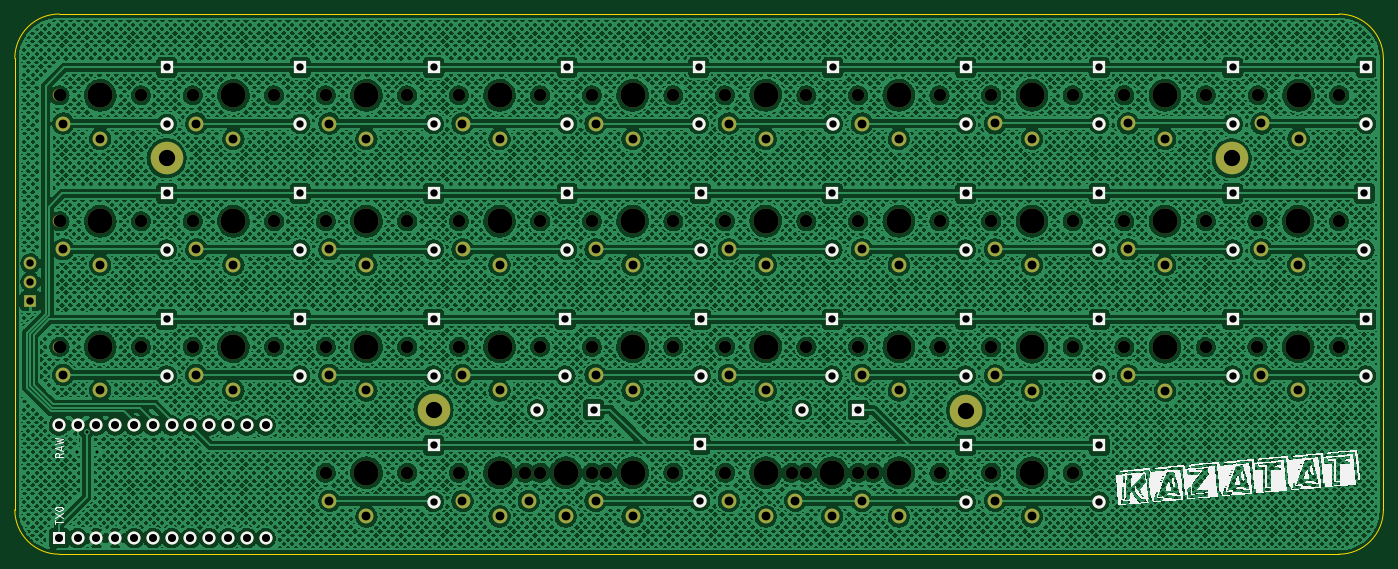
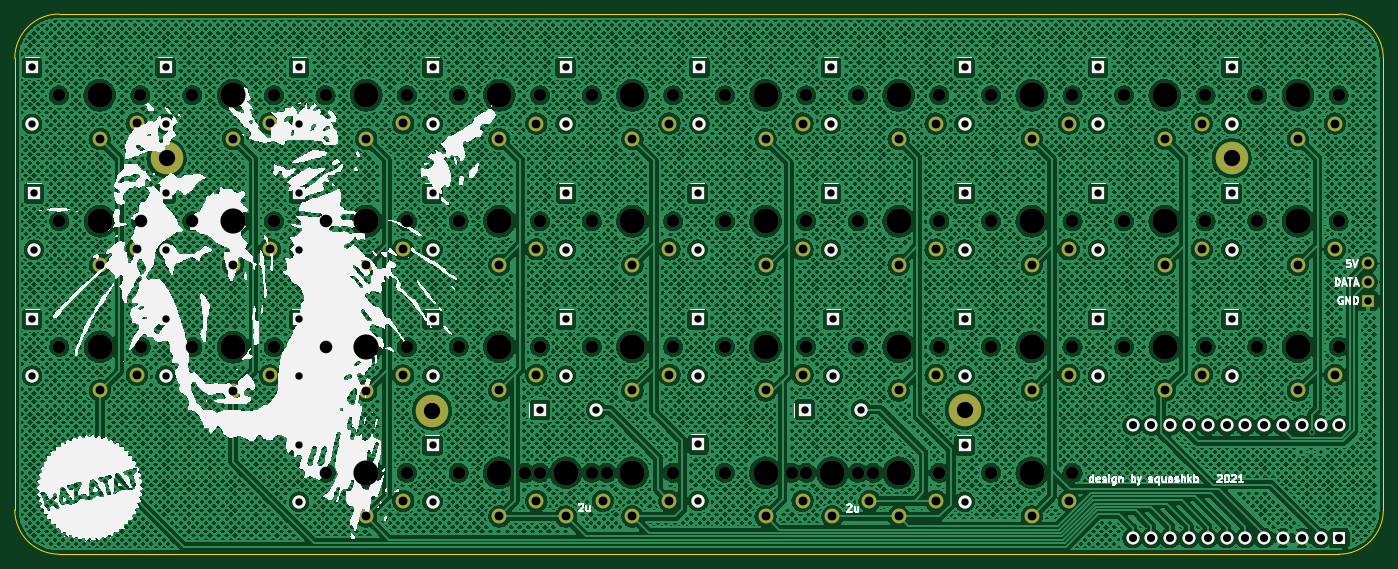
Circuit board: 11 layer files. Board 184.9 x 73.0 mm.
- bottom_copper: _autosave-free10u-B_Cu.gbr (4123402 bytes)
- bottom_mask: _autosave-free10u-B_Mask.gbr (10576 bytes)
- paste: _autosave-free10u-B_Paste.gbr (500 bytes)
- bottom_silk: _autosave-free10u-B_Silkscreen.gbr (182961 bytes)
- outline: _autosave-free10u-Edge_Cuts.gbr (1033 bytes)
- top_copper: _autosave-free10u-F_Cu.gbr (4085312 bytes)
- top_mask: _autosave-free10u-F_Mask.gbr (10576 bytes)
- paste: _autosave-free10u-F_Paste.gbr (500 bytes)
- top_silk: _autosave-free10u-F_Silkscreen.gbr (46648 bytes)
- drill: _autosave-free10u-NPTH.drl (2135 bytes)
- drill: _autosave-free10u-PTH.drl (3325 bytes)

=== bottom_copper: _autosave-free10u-B_Cu.gbr (4123402 bytes, source omitted) ===
=== bottom_mask: _autosave-free10u-B_Mask.gbr (10576 bytes, source omitted) ===
=== paste: _autosave-free10u-B_Paste.gbr ===
%TF.GenerationSoftware,KiCad,Pcbnew,(5.99.0-9795-gc3c3649211)*%
%TF.CreationDate,2021-06-20T23:13:27-05:00*%
%TF.ProjectId,_autosave-free10u,5f617574-6f73-4617-9665-2d6672656531,rev?*%
%TF.SameCoordinates,Original*%
%TF.FileFunction,Paste,Bot*%
%TF.FilePolarity,Positive*%
%FSLAX46Y46*%
G04 Gerber Fmt 4.6, Leading zero omitted, Abs format (unit mm)*
G04 Created by KiCad (PCBNEW (5.99.0-9795-gc3c3649211)) date 2021-06-20 23:13:27*
%MOMM*%
%LPD*%
G01*
G04 APERTURE LIST*
G04 APERTURE END LIST*
M02*

=== bottom_silk: _autosave-free10u-B_Silkscreen.gbr (182961 bytes, source omitted) ===
=== outline: _autosave-free10u-Edge_Cuts.gbr ===
%TF.GenerationSoftware,KiCad,Pcbnew,(5.99.0-9795-gc3c3649211)*%
%TF.CreationDate,2021-06-20T23:13:27-05:00*%
%TF.ProjectId,_autosave-free10u,5f617574-6f73-4617-9665-2d6672656531,rev?*%
%TF.SameCoordinates,Original*%
%TF.FileFunction,Profile,NP*%
%FSLAX46Y46*%
G04 Gerber Fmt 4.6, Leading zero omitted, Abs format (unit mm)*
G04 Created by KiCad (PCBNEW (5.99.0-9795-gc3c3649211)) date 2021-06-20 23:13:27*
%MOMM*%
%LPD*%
G01*
G04 APERTURE LIST*
%TA.AperFunction,Profile*%
%ADD10C,0.200000*%
%TD*%
G04 APERTURE END LIST*
D10*
X201405000Y-125045500D02*
X201405000Y-64061301D01*
X195404999Y-58061300D02*
G75*
G02*
X201405000Y-64061301I0J-6000001D01*
G01*
X16505400Y-64061300D02*
X16505400Y-125045501D01*
X22505399Y-131045501D02*
X195404999Y-131045501D01*
X201405000Y-125045500D02*
G75*
G02*
X195404999Y-131045501I-6000001J0D01*
G01*
X22505399Y-131045500D02*
G75*
G02*
X16505400Y-125045501I0J5999999D01*
G01*
X195404999Y-58061301D02*
X22505400Y-58061301D01*
X16505400Y-64061299D02*
G75*
G02*
X22505400Y-58061301I5999999J-1D01*
G01*
M02*

=== top_copper: _autosave-free10u-F_Cu.gbr (4085312 bytes, source omitted) ===
=== top_mask: _autosave-free10u-F_Mask.gbr (10576 bytes, source omitted) ===
=== paste: _autosave-free10u-F_Paste.gbr ===
%TF.GenerationSoftware,KiCad,Pcbnew,(5.99.0-9795-gc3c3649211)*%
%TF.CreationDate,2021-06-20T23:13:27-05:00*%
%TF.ProjectId,_autosave-free10u,5f617574-6f73-4617-9665-2d6672656531,rev?*%
%TF.SameCoordinates,Original*%
%TF.FileFunction,Paste,Top*%
%TF.FilePolarity,Positive*%
%FSLAX46Y46*%
G04 Gerber Fmt 4.6, Leading zero omitted, Abs format (unit mm)*
G04 Created by KiCad (PCBNEW (5.99.0-9795-gc3c3649211)) date 2021-06-20 23:13:27*
%MOMM*%
%LPD*%
G01*
G04 APERTURE LIST*
G04 APERTURE END LIST*
M02*

=== top_silk: _autosave-free10u-F_Silkscreen.gbr (46648 bytes, source omitted) ===
=== drill: _autosave-free10u-NPTH.drl ===
M48
; DRILL file {KiCad (5.99.0-9795-gc3c3649211)} date 06/20/21 23:13:29
; FORMAT={-:-/ absolute / inch / decimal}
; #@! TF.CreationDate,2021-06-20T23:13:29-05:00
; #@! TF.GenerationSoftware,Kicad,Pcbnew,(5.99.0-9795-gc3c3649211)
; #@! TF.FileFunction,NonPlated,1,2,NPTH
FMAT,2
INCH
; #@! TA.AperFunction,ComponentDrill,NonPlated,NPTH
T1C0.0669
; #@! TA.AperFunction,ComponentDrill,NonPlated,NPTH
T2C0.1339
%
G90
G05
T1
; not plated pad hole
X0.8875Y-2.7188
X0.8875Y-3.388
X0.8875Y-4.056
X1.3205Y-2.7188
X1.3205Y-3.388
X1.3205Y-4.056
X1.5955Y-4.056
X1.596Y-2.7188
X1.596Y-3.388
X2.0285Y-4.056
X2.029Y-2.7188
X2.029Y-3.388
X2.3035Y-2.7188
X2.3035Y-3.388
X2.3035Y-4.056
X2.3035Y-4.726
X2.7365Y-2.7188
X2.7365Y-3.388
X2.7365Y-4.056
X2.7365Y-4.726
X3.0115Y-2.7188
X3.0115Y-3.388
X3.0115Y-4.056
X3.0115Y-4.726
X3.3635Y-4.726
X3.4445Y-2.7188
X3.4445Y-3.388
X3.4445Y-4.056
X3.4445Y-4.726
X3.7195Y-2.7188
X3.7195Y-3.388
X3.7195Y-4.056
X3.7195Y-4.726
X3.7965Y-4.726
X4.1525Y-2.7188
X4.1525Y-3.388
X4.1525Y-4.056
X4.1525Y-4.726
X4.4275Y-2.7188
X4.4275Y-3.388
X4.4275Y-4.056
X4.4275Y-4.726
X4.7815Y-4.726
X4.8605Y-2.7188
X4.8605Y-3.388
X4.8605Y-4.056
X4.8605Y-4.726
X5.1355Y-2.7188
X5.1355Y-3.388
X5.1355Y-4.056
X5.1355Y-4.726
X5.2145Y-4.726
X5.5685Y-2.7188
X5.5685Y-3.388
X5.5685Y-4.056
X5.5685Y-4.726
X5.8435Y-2.718
X5.8435Y-3.388
X5.8435Y-4.058
X5.8435Y-4.726
X6.2765Y-2.718
X6.2765Y-3.388
X6.2765Y-4.058
X6.2765Y-4.726
X6.5515Y-2.718
X6.5515Y-3.388
X6.5515Y-4.058
X6.9845Y-2.718
X6.9845Y-3.388
X6.9845Y-4.058
X7.2595Y-3.388
X7.2595Y-4.056
X7.2615Y-2.718
X7.6925Y-3.388
X7.6925Y-4.056
X7.6945Y-2.718
T2
X1.104Y-2.7188
X1.104Y-3.388
X1.104Y-4.056
X1.812Y-4.056
X1.8125Y-2.7188
X1.8125Y-3.388
X2.52Y-2.7188
X2.52Y-3.388
X2.52Y-4.056
X2.52Y-4.726
X3.228Y-2.7188
X3.228Y-3.388
X3.228Y-4.056
X3.228Y-4.726
X3.58Y-4.726
X3.936Y-2.7188
X3.936Y-3.388
X3.936Y-4.056
X3.936Y-4.726
X4.644Y-2.7188
X4.644Y-3.388
X4.644Y-4.056
X4.644Y-4.726
X4.998Y-4.726
X5.352Y-2.7188
X5.352Y-3.388
X5.352Y-4.056
X5.352Y-4.726
X6.06Y-2.718
X6.06Y-3.388
X6.06Y-4.058
X6.06Y-4.726
X6.768Y-2.718
X6.768Y-3.388
X6.768Y-4.058
X7.476Y-3.388
X7.476Y-4.056
X7.478Y-2.718
T0
M30

=== drill: _autosave-free10u-PTH.drl ===
M48
; DRILL file {KiCad (5.99.0-9795-gc3c3649211)} date 06/20/21 23:13:29
; FORMAT={-:-/ absolute / inch / decimal}
; #@! TF.CreationDate,2021-06-20T23:13:29-05:00
; #@! TF.GenerationSoftware,Kicad,Pcbnew,(5.99.0-9795-gc3c3649211)
; #@! TF.FileFunction,Plated,1,2,PTH
FMAT,2
INCH
; #@! TA.AperFunction,ViaDrill
T1C0.0157
; #@! TA.AperFunction,ComponentDrill,Plated,PTH
T2C0.0390
; #@! TA.AperFunction,ComponentDrill,Plated,PTH
T3C0.0394
; #@! TA.AperFunction,ComponentDrill,Plated,PTH
T4C0.0430
; #@! TA.AperFunction,ComponentDrill,Plated,PTH
T5C0.0472
; #@! TA.AperFunction,ComponentDrill,Plated,PTH
T6C0.0866
%
G90
G05
T1
; via hole
X0.982Y-4.614
X1.0319Y-4.5101
X1.087Y-4.614
T2
; plated pad hole
X1.4574Y-2.57
X1.4574Y-2.87
X1.4574Y-3.24
X1.4574Y-3.54
X1.4574Y-3.91
X1.4574Y-4.21
X2.1674Y-2.57
X2.1674Y-2.87
X2.1674Y-3.24
X2.1674Y-3.54
X2.1674Y-3.91
X2.1674Y-4.21
X2.8774Y-2.57
X2.8774Y-2.87
X2.8774Y-3.24
X2.8774Y-3.54
X2.8774Y-3.91
X2.8774Y-4.21
X2.8774Y-4.58
X2.8774Y-4.88
X3.4283Y-4.39
X3.5774Y-3.91
X3.5774Y-4.21
X3.5874Y-2.57
X3.5874Y-2.87
X3.5874Y-3.24
X3.5874Y-3.54
X3.7283Y-4.39
X4.2874Y-2.57
X4.2874Y-2.87
X4.294Y-4.5757
X4.294Y-4.8757
X4.2974Y-3.24
X4.2974Y-3.54
X4.2974Y-3.91
X4.2974Y-4.21
X4.8363Y-4.392
X4.9974Y-3.24
X4.9974Y-3.54
X4.9974Y-3.91
X4.9974Y-4.21
X5.0Y-2.57
X5.0Y-2.87
X5.1363Y-4.392
X5.7074Y-2.57
X5.7074Y-2.87
X5.7074Y-3.24
X5.7074Y-3.54
X5.7074Y-3.91
X5.7074Y-4.21
X5.7074Y-4.58
X5.7074Y-4.88
X6.4174Y-2.57
X6.4174Y-2.87
X6.4174Y-3.24
X6.4174Y-3.54
X6.4174Y-3.91
X6.4174Y-4.21
X6.4174Y-4.58
X6.4174Y-4.88
X7.1274Y-2.57
X7.1274Y-2.87
X7.1274Y-3.24
X7.1274Y-3.54
X7.1274Y-3.91
X7.1274Y-4.21
X7.8274Y-3.24
X7.8274Y-3.54
X7.8374Y-2.57
X7.8374Y-2.87
X7.8374Y-3.91
X7.8374Y-4.21
T3
X0.733Y-3.6114
X0.733Y-3.7114
X0.733Y-3.8114
T4
X0.884Y-4.474
X0.884Y-5.074
X0.984Y-4.474
X0.984Y-5.074
X1.084Y-4.474
X1.084Y-5.074
X1.184Y-4.474
X1.184Y-5.074
X1.284Y-4.474
X1.284Y-5.074
X1.384Y-4.474
X1.384Y-5.074
X1.484Y-4.474
X1.484Y-5.074
X1.584Y-4.474
X1.584Y-5.074
X1.684Y-4.474
X1.684Y-5.074
X1.784Y-4.474
X1.784Y-5.074
X1.884Y-4.474
X1.884Y-5.074
X1.984Y-4.474
X1.984Y-5.074
T5
X0.9071Y-2.8684
X0.9071Y-3.5376
X0.9071Y-4.2056
X1.104Y-2.951
X1.104Y-3.6203
X1.104Y-4.2883
X1.6151Y-4.2056
X1.6156Y-2.8684
X1.6156Y-3.5376
X1.812Y-4.2883
X1.8125Y-2.951
X1.8125Y-3.6203
X2.3231Y-2.8684
X2.3231Y-3.5376
X2.3231Y-4.2056
X2.3231Y-4.8756
X2.52Y-2.951
X2.52Y-3.6203
X2.52Y-4.2883
X2.52Y-4.9583
X3.0311Y-2.8684
X3.0311Y-3.5376
X3.0311Y-4.2056
X3.0311Y-4.8756
X3.228Y-2.951
X3.228Y-3.6203
X3.228Y-4.2883
X3.228Y-4.9583
X3.3831Y-4.8756
X3.58Y-4.9583
X3.7391Y-2.8684
X3.7391Y-3.5376
X3.7391Y-4.2056
X3.7391Y-4.8756
X3.936Y-2.951
X3.936Y-3.6203
X3.936Y-4.2883
X3.936Y-4.9583
X4.4471Y-2.8684
X4.4471Y-3.5376
X4.4471Y-4.2056
X4.4471Y-4.8756
X4.644Y-2.951
X4.644Y-3.6203
X4.644Y-4.2883
X4.644Y-4.9583
X4.8011Y-4.8756
X4.998Y-4.9583
X5.1551Y-2.8684
X5.1551Y-3.5376
X5.1551Y-4.2056
X5.1551Y-4.8756
X5.352Y-2.951
X5.352Y-3.6203
X5.352Y-4.2883
X5.352Y-4.9583
X5.8631Y-2.8676
X5.8631Y-3.5376
X5.8631Y-4.2076
X5.8631Y-4.8756
X6.06Y-2.9503
X6.06Y-3.6203
X6.06Y-4.2903
X6.06Y-4.9583
X6.5711Y-2.8676
X6.5711Y-3.5376
X6.5711Y-4.2076
X6.768Y-2.9503
X6.768Y-3.6203
X6.768Y-4.2903
X7.2791Y-3.5376
X7.2791Y-4.2056
X7.2811Y-2.8676
X7.476Y-3.6203
X7.476Y-4.2883
X7.478Y-2.9503
T6
X1.457Y-3.053
X2.877Y-4.391
X5.71Y-4.395
X7.122Y-3.054
T0
M30

